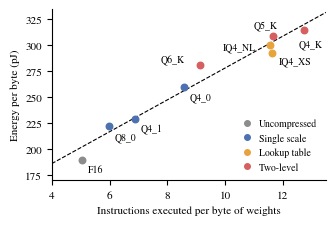

Source code (Python):
"""Figure 2 of the status report: instructions per byte vs. active energy per byte.

Instruction counts: results/nvbit_20261112_182338 (llama.cpp mul_mat_vec_q / mul_mat_vec_f, thread-level, one
launch of a 17408x5120 matrix). Energy: results/h100_all_formats_20261112_173329_summary.csv.
"""
import matplotlib.pyplot as plt
import numpy as np

# format, group, instructions per weight, bytes per weight, active pJ/byte
DATA = [
    ("F16", "Uncompressed", 10.09, 2.0, 190),
    ("Q8_0", "Single scale", 6.34, 1.0625, 222),
    ("Q4_1", "Single scale", 4.31, 0.625, 229),
    ("Q4_0", "Single scale", 4.83, 0.5625, 260),
    ("IQ4_NL", "Lookup table", 6.51, 0.5625, 300),
    ("IQ4_XS", "Lookup table", 6.17, 0.53125, 293),
    ("Q6_K", "Two-level", 7.49, 0.8203125, 281),
    ("Q5_K", "Two-level", 8.01, 0.6875, 309),
    ("Q4_K", "Two-level", 7.16, 0.5625, 315),
]
COLORS = {
    "Uncompressed": "#8c8c8c",
    "Single scale": "#4c72b0",
    "Lookup table": "#e8a33d",
    "Two-level": "#d65f5f",
}
OFFSETS = {"IQ4_NL": (-34, -3), "IQ4_XS": (5, -8), "Q5_K": (-14, 6), "Q4_K": (-4, -12), "Q6_K": (-28, 2)}

plt.rcParams.update({"font.family": "serif", "font.serif": ["Times New Roman", "Times", "STIXGeneral"],
                     "font.size": 8})
x = np.array([d[2] / d[3] for d in DATA])
y = np.array([d[4] for d in DATA])
slope, intercept = np.polyfit(x, y, 1)

fig, ax = plt.subplots(figsize=(3.4, 2.3))
xs = np.array([4, 13.5])
ax.plot(xs, intercept + slope * xs, color="black", ls="--", lw=0.8, zorder=1)
for (name, group, *_), xi, yi in zip(DATA, x, y):
    ax.scatter(xi, yi, color=COLORS[group], s=22, zorder=2)
    ax.annotate(name, (xi, yi), textcoords="offset points", xytext=OFFSETS.get(name, (4, -9)), fontsize=7)
ax.set_xlabel("Instructions executed per byte of weights")
ax.set_ylabel("Energy per byte (pJ)")
ax.set_xlim(4, 13.5)
ax.set_ylim(170, 335)
ax.spines[["top", "right"]].set_visible(False)
handles = [plt.Line2D([], [], marker="o", ls="", color=c, markersize=4) for c in COLORS.values()]
ax.legend(handles, COLORS.keys(), loc="lower right", frameon=False, handletextpad=0.2, fontsize=7)
fig.tight_layout()
fig.savefig("instructions.pdf")
print(f"fit: {intercept:.0f} + {slope:.1f} * x, r = {np.corrcoef(x, y)[0, 1]:.3f}")
